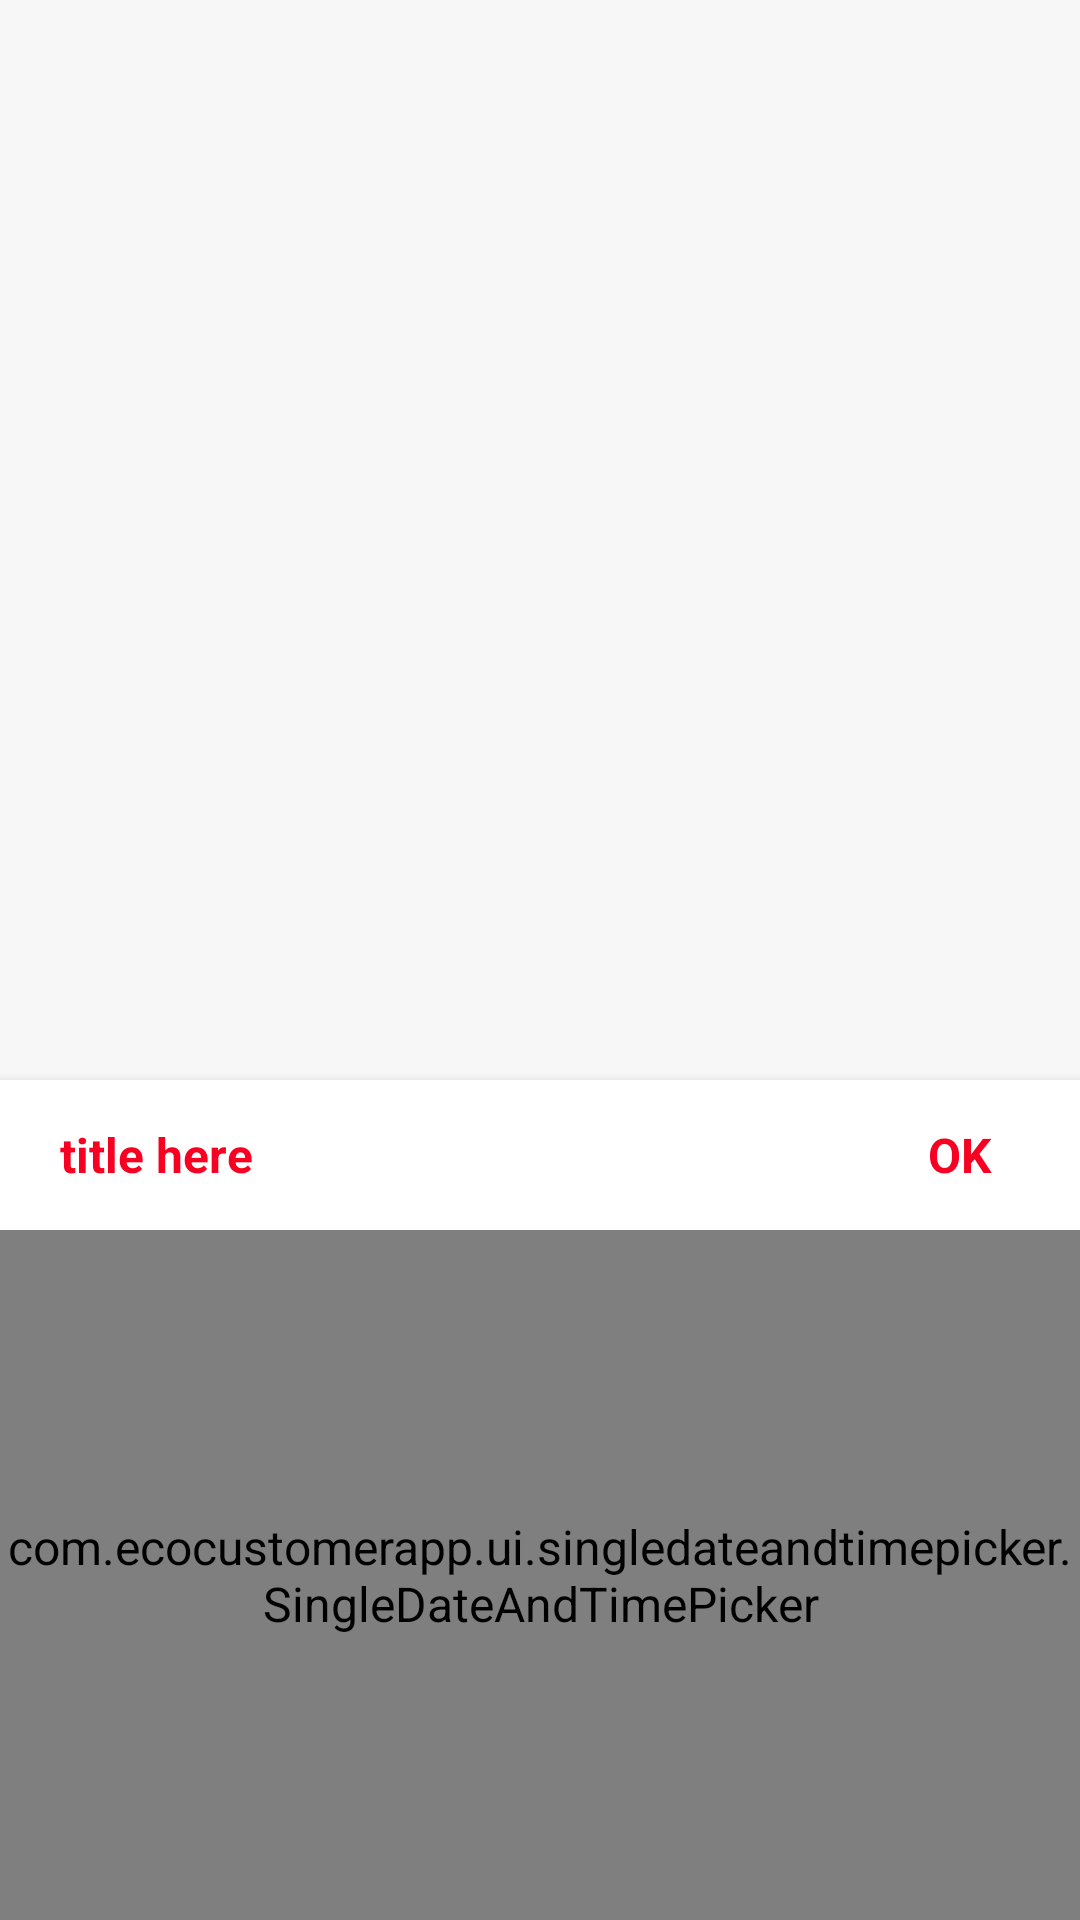

This screen was rendered from an Android layout file. Write that file and the resources it references.
<!-- AndroidManifest.xml: application theme AppTheme -->
<!-- res/layout/bottom_sheet_picker_bottom_sheet.xml -->
<FrameLayout xmlns:android="http://schemas.android.com/apk/res/android"
    xmlns:app="http://schemas.android.com/apk/res-auto"
    android:id="@+id/bottom_sheet_background"
    android:layout_width="match_parent"
    android:layout_height="match_parent">

    <LinearLayout
        android:id="@+id/sheetContentLayout"
        android:layout_width="match_parent"
        android:layout_height="wrap_content"
        android:layout_gravity="bottom"
        android:background="@android:color/white"
        android:elevation="4dp"
        android:orientation="vertical">

        <FrameLayout
            android:layout_width="match_parent"
            android:layout_height="50dp">

            <TextView
                android:id="@+id/sheetTitle"
                android:layout_width="wrap_content"
                android:layout_height="match_parent"
                android:layout_gravity="start|center_vertical"
                android:layout_marginLeft="12dp"
                android:background="?android:attr/selectableItemBackground"
                android:gravity="center"
                android:minWidth="80dp"
                android:text="title here"
                android:textColor="@color/picker_button_background_selected"
                android:textStyle="bold" />

            <TextView
                android:id="@+id/buttonOk"
                android:layout_width="wrap_content"
                android:layout_height="match_parent"
                android:layout_gravity="end|center_vertical"
                android:background="?android:attr/selectableItemBackground"
                android:gravity="center"
                android:minWidth="80dp"
                android:text="@android:string/ok"
                android:textAllCaps="true"
                android:textColor="@color/picker_button_background_selected"
                android:textStyle="bold" />

        </FrameLayout>

        <com.ecocustomerapp.ui.singledateandtimepicker.SingleDateAndTimePicker
            android:id="@+id/picker"
            android:layout_width="match_parent"
            android:layout_height="230dp"
            android:layout_weight="1"
            app:picker_curved="true"
            app:picker_cyclic="true"
            app:picker_selectedTextColor="@color/picker_button_background_selected"
            app:picker_textSize="20sp"
            app:picker_visibleItemCount="7" />

    </LinearLayout>
</FrameLayout>
<!-- resources referenced by this layout -->
<resources>
  <color name="picker_button_background_selected">#F80021</color>
  <style name="AppTheme" parent="Theme.AppCompat.Light.NoActionBar">
          <item name="android:windowContentOverlay">@null</item>
          <item name="colorPrimary">@color/colorPrimary</item>
          <item name="colorPrimaryDark">@color/colorPrimaryDark</item>
          <item name="colorAccent">@color/white</item>
          <item name="android:textColorPrimary">@color/black_effective</item>
          <item name="android:textColor">@color/black_effective</item>
          <item name="android:windowBackground">@color/bg_color</item>
          <item name="android:textAllCaps">false</item>
          <item name="android:textSize">16sp</item>
          <item name="android:typeface">sans</item>
          <item name="android:windowLightStatusBar">true</item>
          <item name="drawerArrowStyle">@style/MaterialDrawer.DrawerArrowStyle</item>
          <item name="android:dropDownListViewStyle">@style/SpinnerStyle</item>
          
          <item name="android:homeAsUpIndicator">@drawable/back</item>
          <item name="android:colorControlNormal">#ff0000</item>
          <item name="android:colorControlActivated">#ff0000</item>
          <item name="android:colorControlHighlight">#ff0000</item>
      </style>
  <color name="colorPrimary">#ec3137</color>
  <color name="colorPrimaryDark">#FFFFFF</color>
  <color name="white">#ffffff</color>
  <color name="black_effective">#2a2a2a</color>
  <color name="bg_color">#f7f7f7</color>
  <style name="MaterialDrawer.DrawerArrowStyle" parent="Widget.AppCompat.DrawerArrowToggle">
          <item name="spinBars">false</item>
          <item name="color">@color/white</item>
      </style>
  <style name="SpinnerStyle" parent="Widget.AppCompat.ListView.DropDown">
          <item name="android:divider">#000000</item>
          <item name="android:dividerHeight">0.5dp</item>
      </style>
  <!-- drawable back: png bitmap (drawable-hdpi, 324 bytes) -->
</resources>
